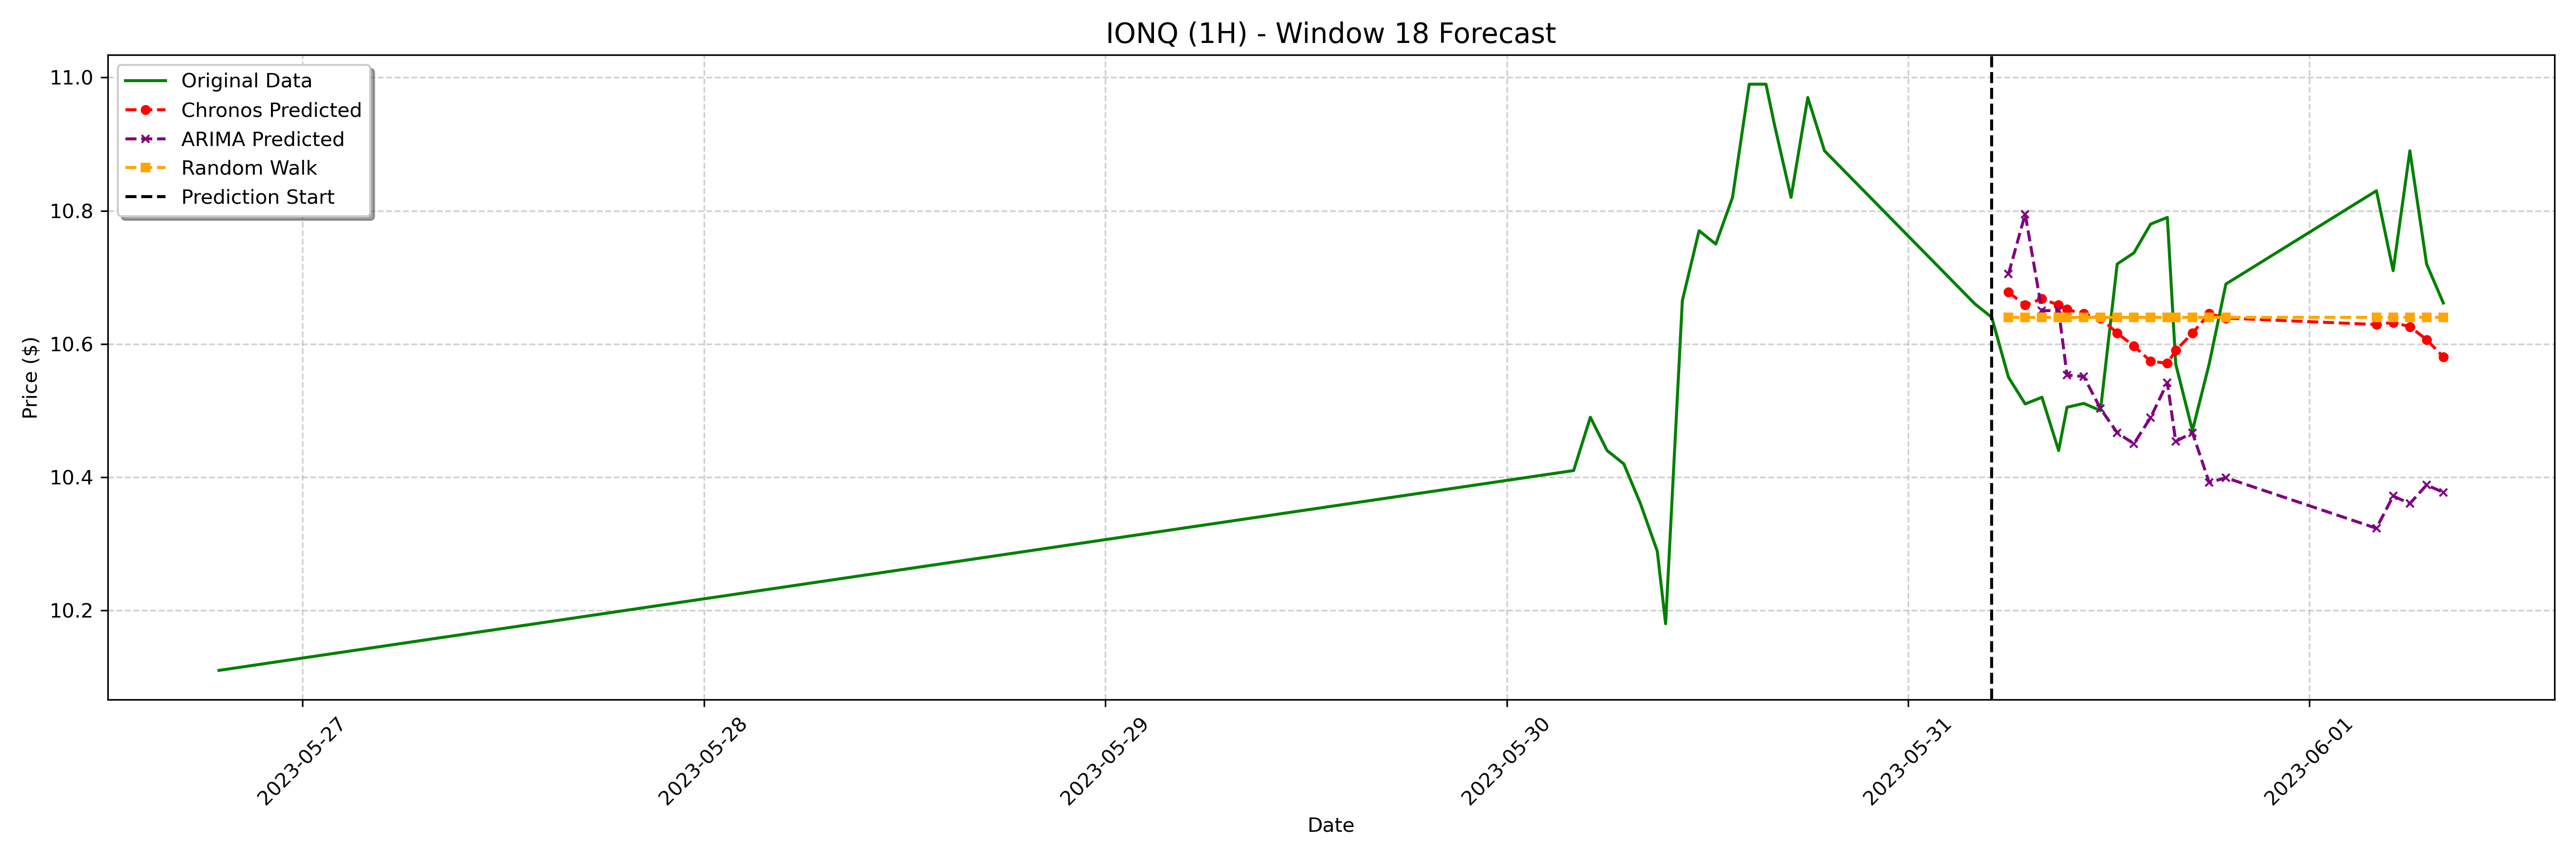

Values plotted in this chart, from the file beside it:
date, actual, chronos_forecast, arima_forecast, random_walk_forecast
2023-05-31 06:00:00-04:00, 10.55, 10.68, 10.7, 10.64
2023-05-31 07:00:00-04:00, 10.51, 10.66, 10.8, 10.64
2023-05-31 08:00:00-04:00, 10.52, 10.67, 10.65, 10.64
2023-05-31 09:00:00-04:00, 10.44, 10.66, 10.65, 10.64
2023-05-31 09:30:00-04:00, 10.51, 10.65, 10.55, 10.64
2023-05-31 10:30:00-04:00, 10.51, 10.65, 10.55, 10.64
2023-05-31 11:30:00-04:00, 10.5, 10.64, 10.5, 10.64
2023-05-31 12:30:00-04:00, 10.72, 10.62, 10.47, 10.64
2023-05-31 13:30:00-04:00, 10.74, 10.6, 10.45, 10.64
2023-05-31 14:30:00-04:00, 10.78, 10.57, 10.49, 10.64
2023-05-31 15:30:00-04:00, 10.79, 10.57, 10.54, 10.64
2023-05-31 16:00:00-04:00, 10.57, 10.59, 10.45, 10.64
2023-05-31 17:00:00-04:00, 10.47, 10.62, 10.47, 10.64
2023-05-31 18:00:00-04:00, 10.57, 10.65, 10.39, 10.64
2023-05-31 19:00:00-04:00, 10.69, 10.64, 10.4, 10.64
2023-06-01 04:00:00-04:00, 10.83, 10.63, 10.32, 10.64
2023-06-01 05:00:00-04:00, 10.71, 10.63, 10.37, 10.64
2023-06-01 06:00:00-04:00, 10.89, 10.63, 10.36, 10.64
2023-06-01 07:00:00-04:00, 10.72, 10.61, 10.39, 10.64
2023-06-01 08:00:00-04:00, 10.66, 10.58, 10.38, 10.64
